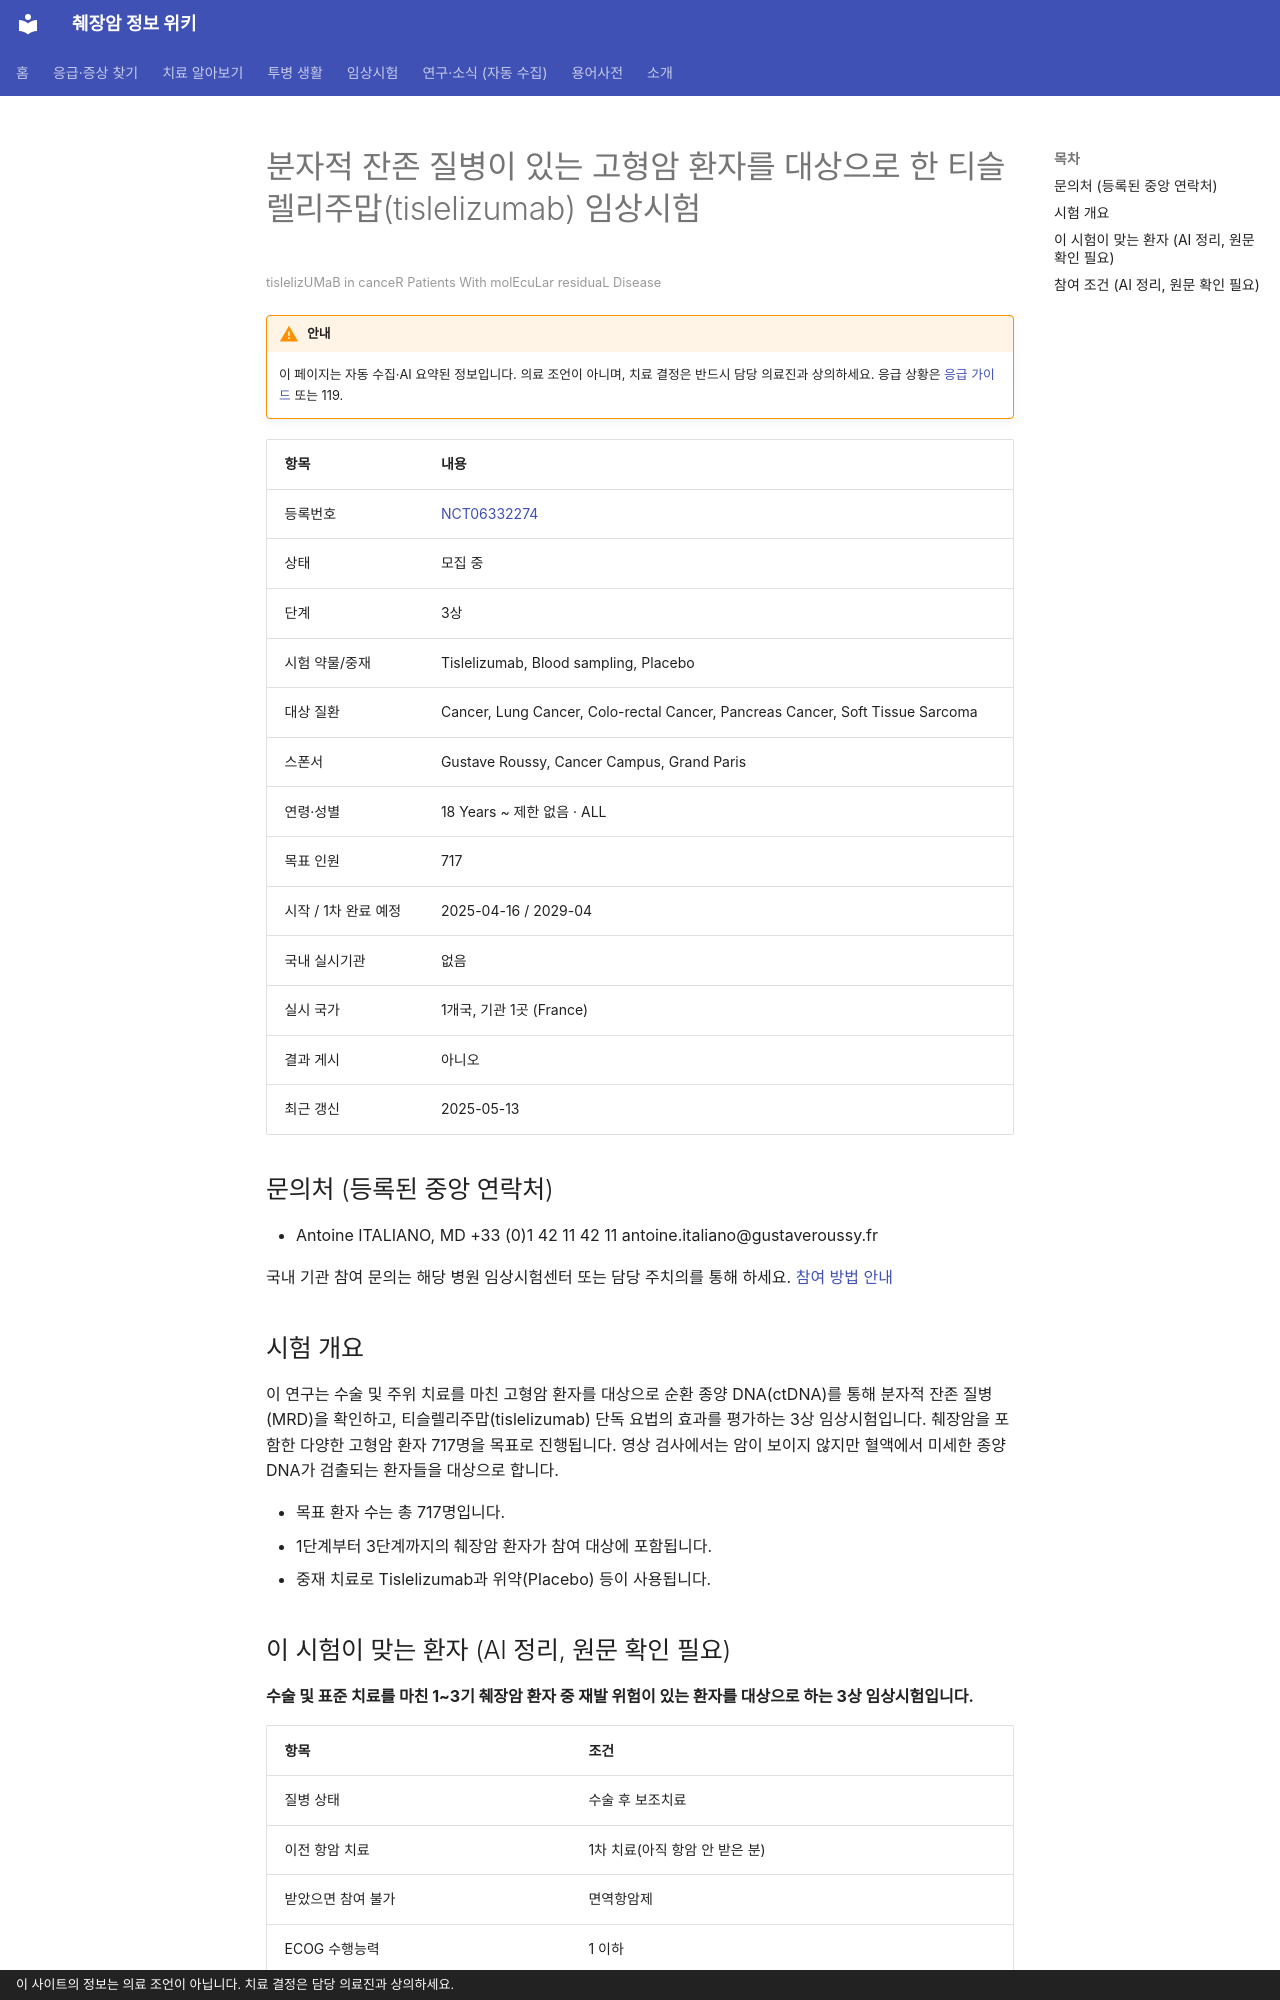

repository: hizorro88-rgb/papersearcher · page: _generated/trials/NCT06332274/index.html · generator: mkdocs · copyright: 이 사이트의 정보는 의료 조언이 아닙니다. 치료 결정은 담당 의료진과 상의하세요.

---
title: "NCT06332274 분자적 잔존 질병이 있는 고형암 환자를 대상으로 한 티슬렐리주맙(tislelizumab) 임상시험"
description: "3상 · 모집 중"
comments: true
search:
  boost: 0.4
---

# 분자적 잔존 질병이 있는 고형암 환자를 대상으로 한 티슬렐리주맙(tislelizumab) 임상시험

<small>tislelizUMaB in canceR Patients With molEcuLar residuaL Disease</small>

!!! warning "안내"
    이 페이지는 자동 수집·AI 요약된 정보입니다. 의료 조언이 아니며, 치료 결정은 반드시 담당 의료진과 상의하세요. 응급 상황은 [응급 가이드](../../guides/emergency/index.md) 또는 119.

| 항목 | 내용 |
|---|---|
| 등록번호 | [NCT06332274](https://clinicaltrials.gov/study/NCT06332274) |
| 상태 | 모집 중 |
| 단계 | 3상 |
| 시험 약물/중재 | Tislelizumab, Blood sampling, Placebo |
| 대상 질환 | Cancer, Lung Cancer, Colo-rectal Cancer, Pancreas Cancer, Soft Tissue Sarcoma |
| 스폰서 | Gustave Roussy, Cancer Campus, Grand Paris |
| 연령·성별 | 18 Years ~ 제한 없음 · ALL |
| 목표 인원 | 717 |
| 시작 / 1차 완료 예정 | 2025-04-16 / 2029-04 |
| 국내 실시기관 | 없음 |
| 실시 국가 | 1개국, 기관 1곳 (France) |
| 결과 게시 | 아니오 |
| 최근 갱신 | 2025-05-13 |

## 문의처 (등록된 중앙 연락처)

- Antoine ITALIANO, MD +33 (0)1 42 11 42 11 antoine.italiano@gustaveroussy.fr

국내 기관 참여 문의는 해당 병원 임상시험센터 또는 담당 주치의를 통해 하세요. [참여 방법 안내](../../guides/trials/how-to-apply.md)

## 시험 개요

이 연구는 수술 및 주위 치료를 마친 고형암 환자를 대상으로 순환 종양 DNA(ctDNA)를 통해 분자적 잔존 질병(MRD)을 확인하고, 티슬렐리주맙(tislelizumab) 단독 요법의 효과를 평가하는 3상 임상시험입니다. 췌장암을 포함한 다양한 고형암 환자 717명을 목표로 진행됩니다. 영상 검사에서는 암이 보이지 않지만 혈액에서 미세한 종양 DNA가 검출되는 환자들을 대상으로 합니다.

- 목표 환자 수는 총 717명입니다.
- 1단계부터 3단계까지의 췌장암 환자가 참여 대상에 포함됩니다.
- 중재 치료로 Tislelizumab과 위약(Placebo) 등이 사용됩니다.

## 이 시험이 맞는 환자 (AI 정리, 원문 확인 필요)

**수술 및 표준 치료를 마친 1~3기 췌장암 환자 중 재발 위험이 있는 환자를 대상으로 하는 3상 임상시험입니다.**

| 항목 | 조건 |
|---|---|
| 질병 상태 | 수술 후 보조치료 |
| 이전 항암 치료 | 1차 치료(아직 항암 안 받은 분) |
| 받았으면 참여 불가 | 면역항암제 |
| ECOG 수행능력 | 1 이하 |

주요 제외 기준: 임신 또는 수유 중인 경우 · 이전 면역요법 치료 경험이 있는 경우 · 기타 동시 진행 중인 다른 임상시험 참여

내 상황에 맞는지 한 번에 보려면 [맞춤 임상시험 찾기](../../guides/trials/finder.md).
